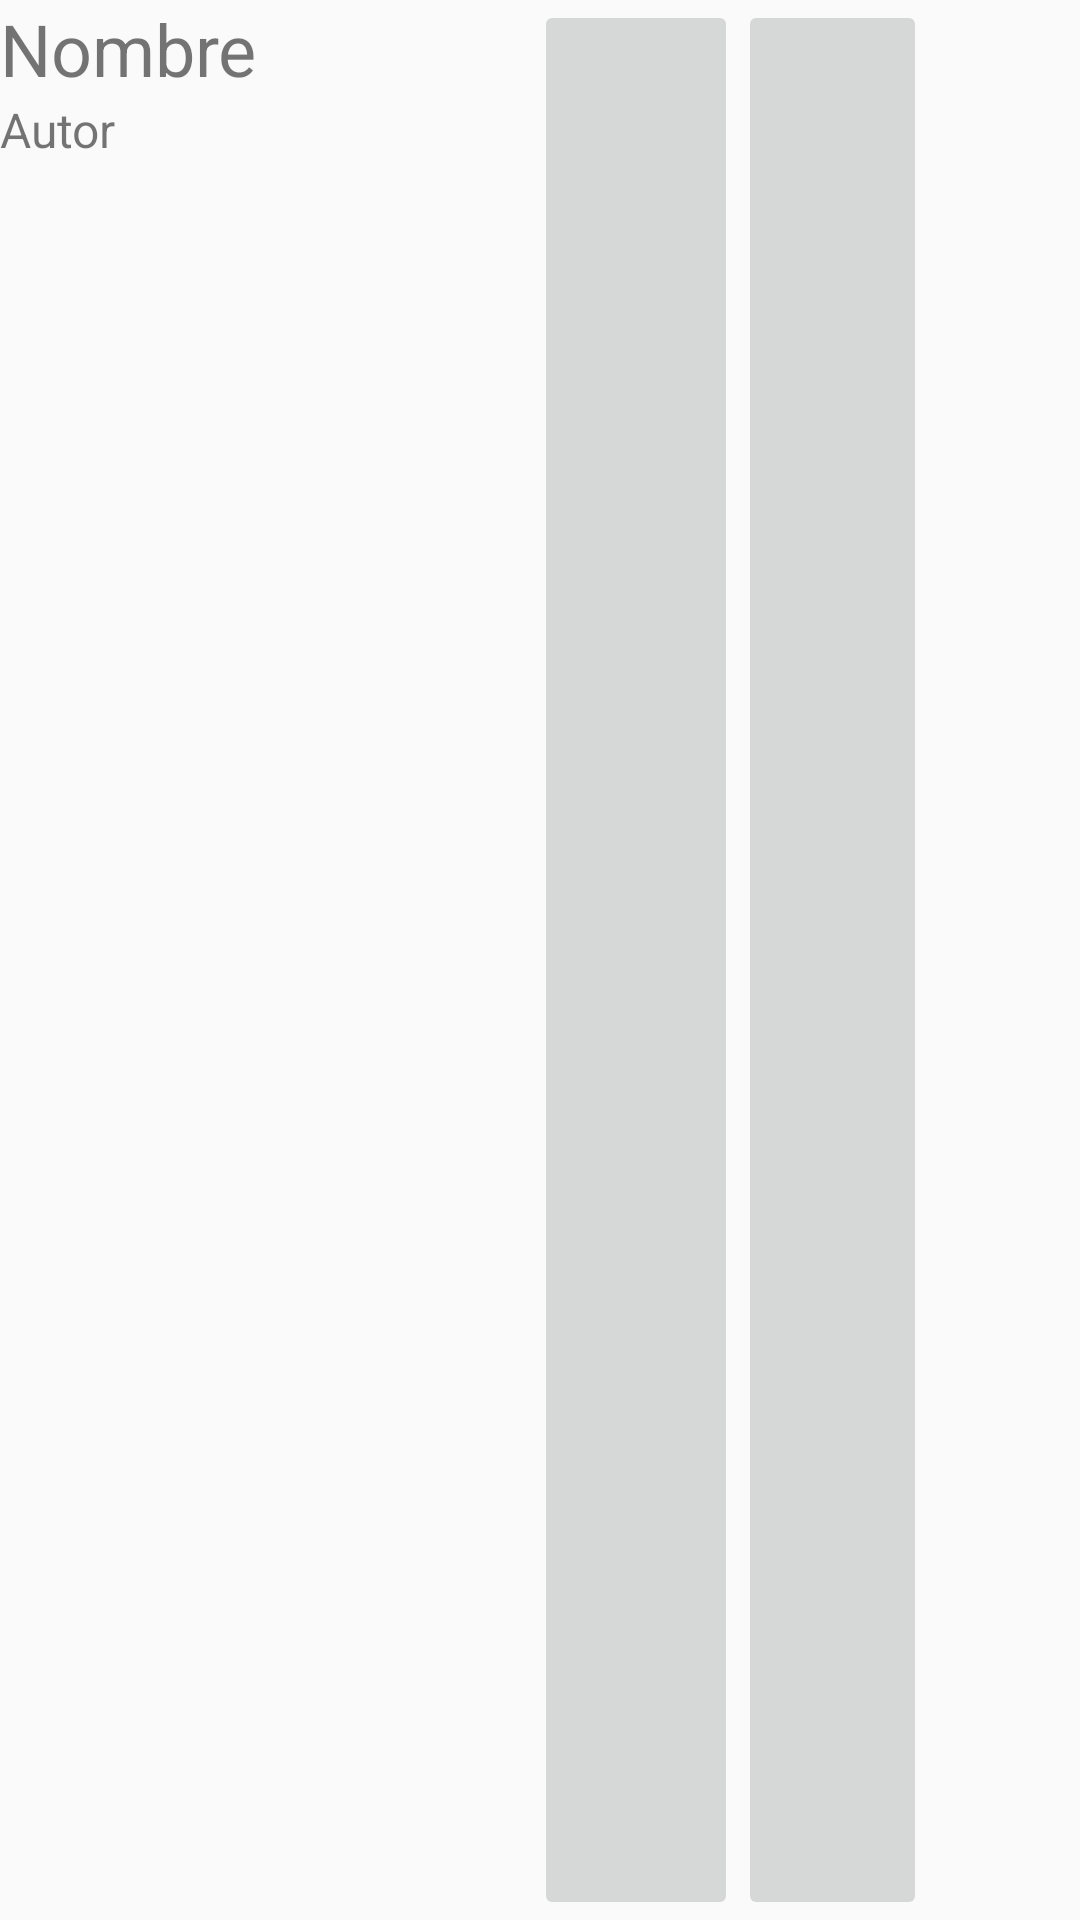

This screen was rendered from an Android layout file. Write that file and the resources it references.
<!-- AndroidManifest.xml: application theme Theme.Reto1 -->
<!-- res/layout/songlist_main.xml -->
<?xml version="1.0" encoding="UTF-8"?>
<LinearLayout xmlns:android="http://schemas.android.com/apk/res/android"
    xmlns:app="http://schemas.android.com/apk/res-auto"
    xmlns:tools="http://schemas.android.com/tools"
    android:layout_width="match_parent"
    android:layout_height="wrap_content"
    android:orientation="horizontal">


    <LinearLayout
        android:layout_width="wrap_content"
        android:layout_height="wrap_content"
        android:orientation="vertical">

        <TextView
            android:id="@+id/TextViewName"
            android:layout_width="178dp"
            android:layout_height="wrap_content"
            android:text="@string/name"
            android:textSize="24sp" />

        <TextView
            android:id="@+id/TextViewAuthor"
            android:layout_width="match_parent"
            android:layout_height="wrap_content"
            android:text="@string/author"
            android:textSize="16sp" />


    </LinearLayout>

    <ImageButton
        android:id="@+id/imageButtonYT"
        android:layout_width="68dp"
        android:layout_height="match_parent"
        android:scaleType="centerCrop"
        android:src="@drawable/youtube" />

    <ImageButton
        android:id="@+id/imageButtonFav"
        android:layout_width="63dp"
        android:layout_height="match_parent"
        android:scaleType="centerCrop"
        android:src="@drawable/favorito" />

</LinearLayout>
<!-- resources referenced by this layout -->
<resources>
  <string name="author">Autor</string>
  <string name="name">Nombre</string>
  <style name="Theme.Reto1" parent="Base.Theme.Reto1" />
  <style name="Base.Theme.Reto1" parent="Theme.AppCompat.Light.NoActionBar">
          
          
      </style>
</resources>
